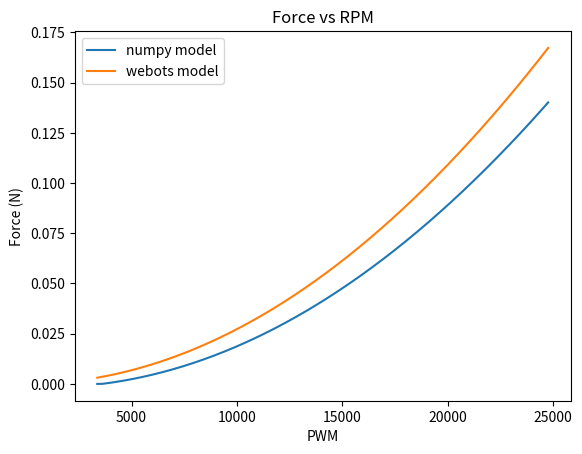

Write the Python code that produced this figure.
import matplotlib.pyplot as plt
import numpy as np

def rpm_to_force_np_model(rpm):
    # polyfit using data and scripts from https://github.com/IMRCLab/crazyflie-system-id
    p = [2.55077341e-08, -4.92422570e-05, -1.51910248e-01]
    force_in_grams = np.polyval(p, rpm)
    force_in_newton = force_in_grams * 9.81 / 1000.0
    return np.maximum(force_in_newton, 0)

def rpm_to_force_webots_model(rpm):
    # polyfit using data and scripts from https://github.com/IMRCLab/crazyflie-system-id
    rps = rpm / 60.0
    p = [1e-4, 0, 0]
    force_in_grams = np.polyval(p, rps)
    force_in_newton = force_in_grams * 9.81 / 1000.0
    return np.maximum(force_in_newton, 0)

def pwm_to_rpm(pwm):
    # polyfit using data and scripts from https://github.com/IMRCLab/crazyflie-system-id
    #if pwm < 10000:
    #    return 0
    p = [3.26535711e-01, 3.37495115e+03]
    return np.polyval(p, pwm)

# maximum value of uint16_t
MAX_UINT16 = 65535

pwms = range(0, MAX_UINT16)

rpms = [pwm_to_rpm(p) for p in pwms]

force_np = [rpm_to_force_np_model(rpm) for rpm in rpms]
force_webots = [rpm_to_force_webots_model(rpm) for rpm in rpms]

plt.plot(rpms, force_np)
plt.plot(rpms, force_webots)

# legend
plt.legend(['numpy model', 'webots model'])
plt.title('Force vs RPM')

plt.xlabel('PWM')
plt.ylabel('Force (N)')
plt.show()

print(1e-4*0.006)

